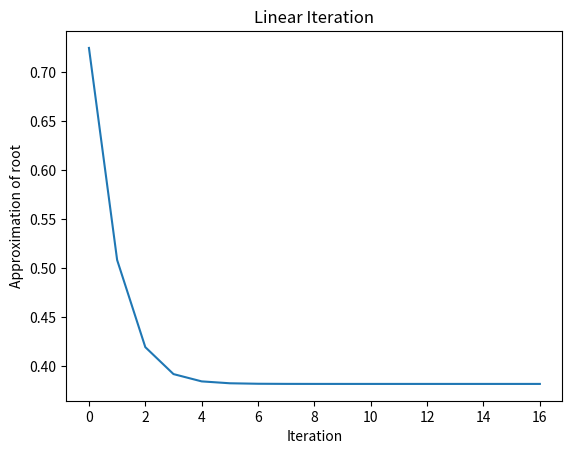

Python code for this plot:
import matplotlib.pyplot as plt


def linear_iteration(f, g, x0, tol=1e-9, maxiter=100):
    """
    Use the linear iteration method to find a root of the equation f(x) = 0.

    Parameters
    ----------
    f : function
        The function whose root we are trying to find.
    g : function
        The function used to approximate the root in each iteration.
    x0 : float
        The initial guess for the root.
    tol : float, optional
        The tolerance for the error in the approximation of the root.
        The default value is 1e-9.
    maxiter : int, optional
        The maximum number of iterations to perform. The default value is 100.

    Returns
    -------
    float
        An approximation of the root of the function f.
    int
        The number of iterations performed.

    Raises
    ------
    ValueError
        If the initial guess is invalid (i.e., f(x0) = 0).
    """
    if f(x0) == 0:
        raise ValueError("The initial guess is invalid.")

    x = g(x0)
    num_iter = 0
    values = []
    while abs(f(x)) > tol and num_iter < maxiter:
        x = g(x)
        num_iter += 1
        values.append(x)

    return x, num_iter, values


# Example usage

def f(x):
    return x**2 - 3*x + 1


def g(x):
    return (1 +  x**2) / 3


root, num_iter, values = linear_iteration(f, g, 1.5)
print(f"Root: {root}")
print(f"Number of iterations: {num_iter}")

# Plot the results
plt.plot(values)
plt.xlabel("Iteration")
plt.ylabel("Approximation of root")
plt.title('Linear Iteration')
plt.show()
